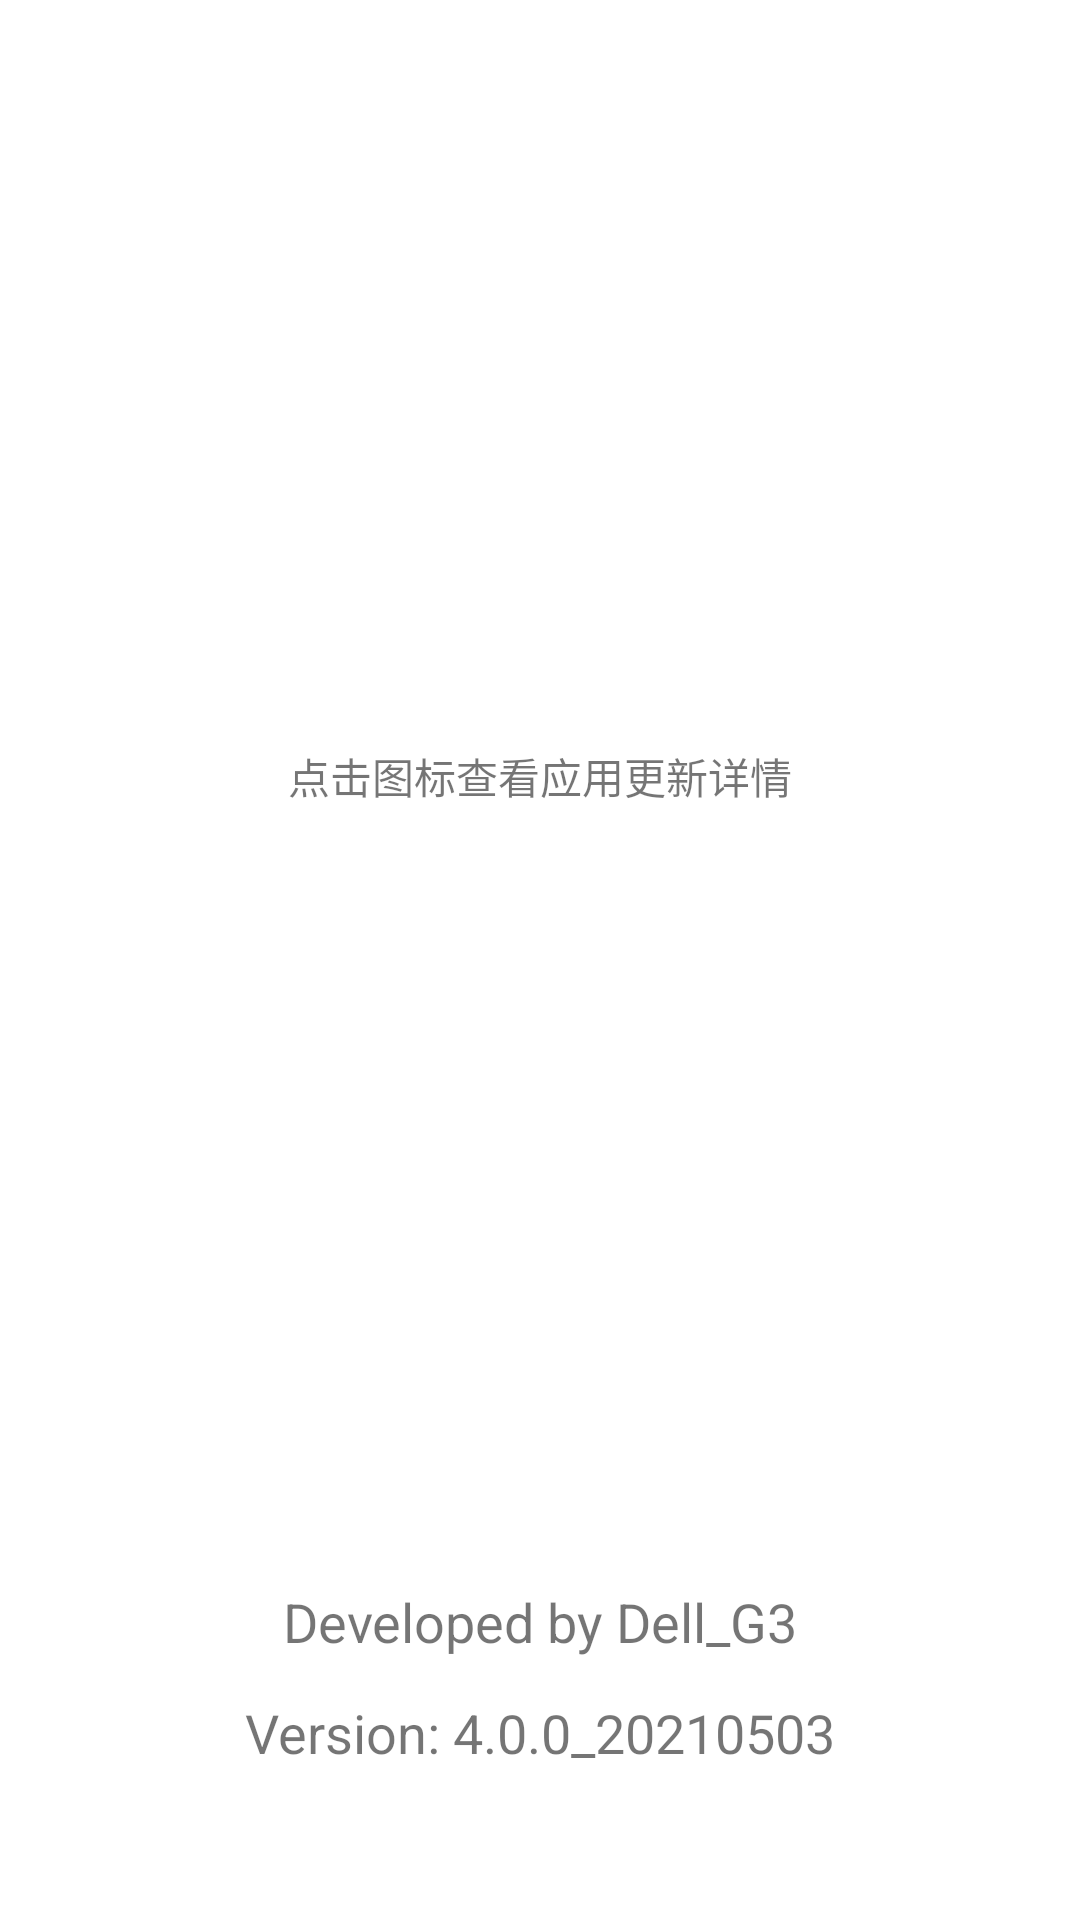

Layout XML and referenced resources for this Android screen:
<!-- AndroidManifest.xml: application theme AppTheme -->
<!-- res/layout/fragment_about.xml -->
<?xml version="1.0" encoding="utf-8"?>
<androidx.constraintlayout.widget.ConstraintLayout xmlns:android="http://schemas.android.com/apk/res/android"
    xmlns:app="http://schemas.android.com/apk/res-auto"
    xmlns:tools="http://schemas.android.com/tools"
    android:layout_width="match_parent"
    android:layout_height="match_parent"
    android:background="@color/colorAccent"
    tools:context=".ui.about.AboutFragment">

    <ImageView
        android:id="@+id/imageView2"
        android:layout_width="144dp"
        android:layout_height="135dp"
        android:clickable="true"
        app:layout_constraintBottom_toBottomOf="parent"
        app:layout_constraintEnd_toEndOf="parent"
        app:layout_constraintStart_toStartOf="parent"
        app:layout_constraintTop_toTopOf="parent"
        app:layout_constraintVertical_bias="0.2"
        app:srcCompat="@mipmap/ic_launcher" />

    <TextView
        android:id="@+id/textView2"
        android:layout_width="wrap_content"
        android:layout_height="wrap_content"
        android:text="@string/author"
        android:textSize="18sp"
        app:layout_constraintBottom_toBottomOf="parent"
        app:layout_constraintEnd_toEndOf="parent"
        app:layout_constraintStart_toStartOf="parent"
        app:layout_constraintTop_toBottomOf="@+id/imageView2"
        app:layout_constraintVertical_bias="0.77" />

    <TextView
        android:id="@+id/textView3"
        android:layout_width="wrap_content"
        android:layout_height="wrap_content"
        android:text="@string/version"
        android:textSize="18sp"
        app:layout_constraintBottom_toBottomOf="parent"
        app:layout_constraintEnd_toEndOf="parent"
        app:layout_constraintStart_toStartOf="parent"
        app:layout_constraintTop_toBottomOf="@+id/textView2"
        app:layout_constraintVertical_bias="0.19999999" />

    <TextView
        android:id="@+id/textView"
        android:layout_width="wrap_content"
        android:layout_height="wrap_content"
        android:text="点击图标查看应用更新详情"
        app:layout_constraintBottom_toBottomOf="parent"
        app:layout_constraintEnd_toEndOf="parent"
        app:layout_constraintStart_toStartOf="parent"
        app:layout_constraintTop_toBottomOf="@+id/imageView2"
        app:layout_constraintVertical_bias="0.032" />

</androidx.constraintlayout.widget.ConstraintLayout>
<!-- resources referenced by this layout -->
<resources>
  <color name="colorAccent">#FFFFFF</color>
  <!-- mipmap ic_launcher: png bitmap (mipmap-hdpi, 2751 bytes) -->
  <string name="author">Developed by Dell_G3</string>
  <string name="version">Version: 4.0.0_20210503</string>
  <style name="AppTheme" parent="Theme.AppCompat.Light.NoActionBar">
          
          <item name="colorPrimary">@color/colorPrimary</item>
          <item name="colorPrimaryDark">@color/colorPrimary</item>
          <item name="colorAccent">@color/colorAccent</item>
      </style>
  <color name="colorPrimary">#64B5F6</color>
</resources>
